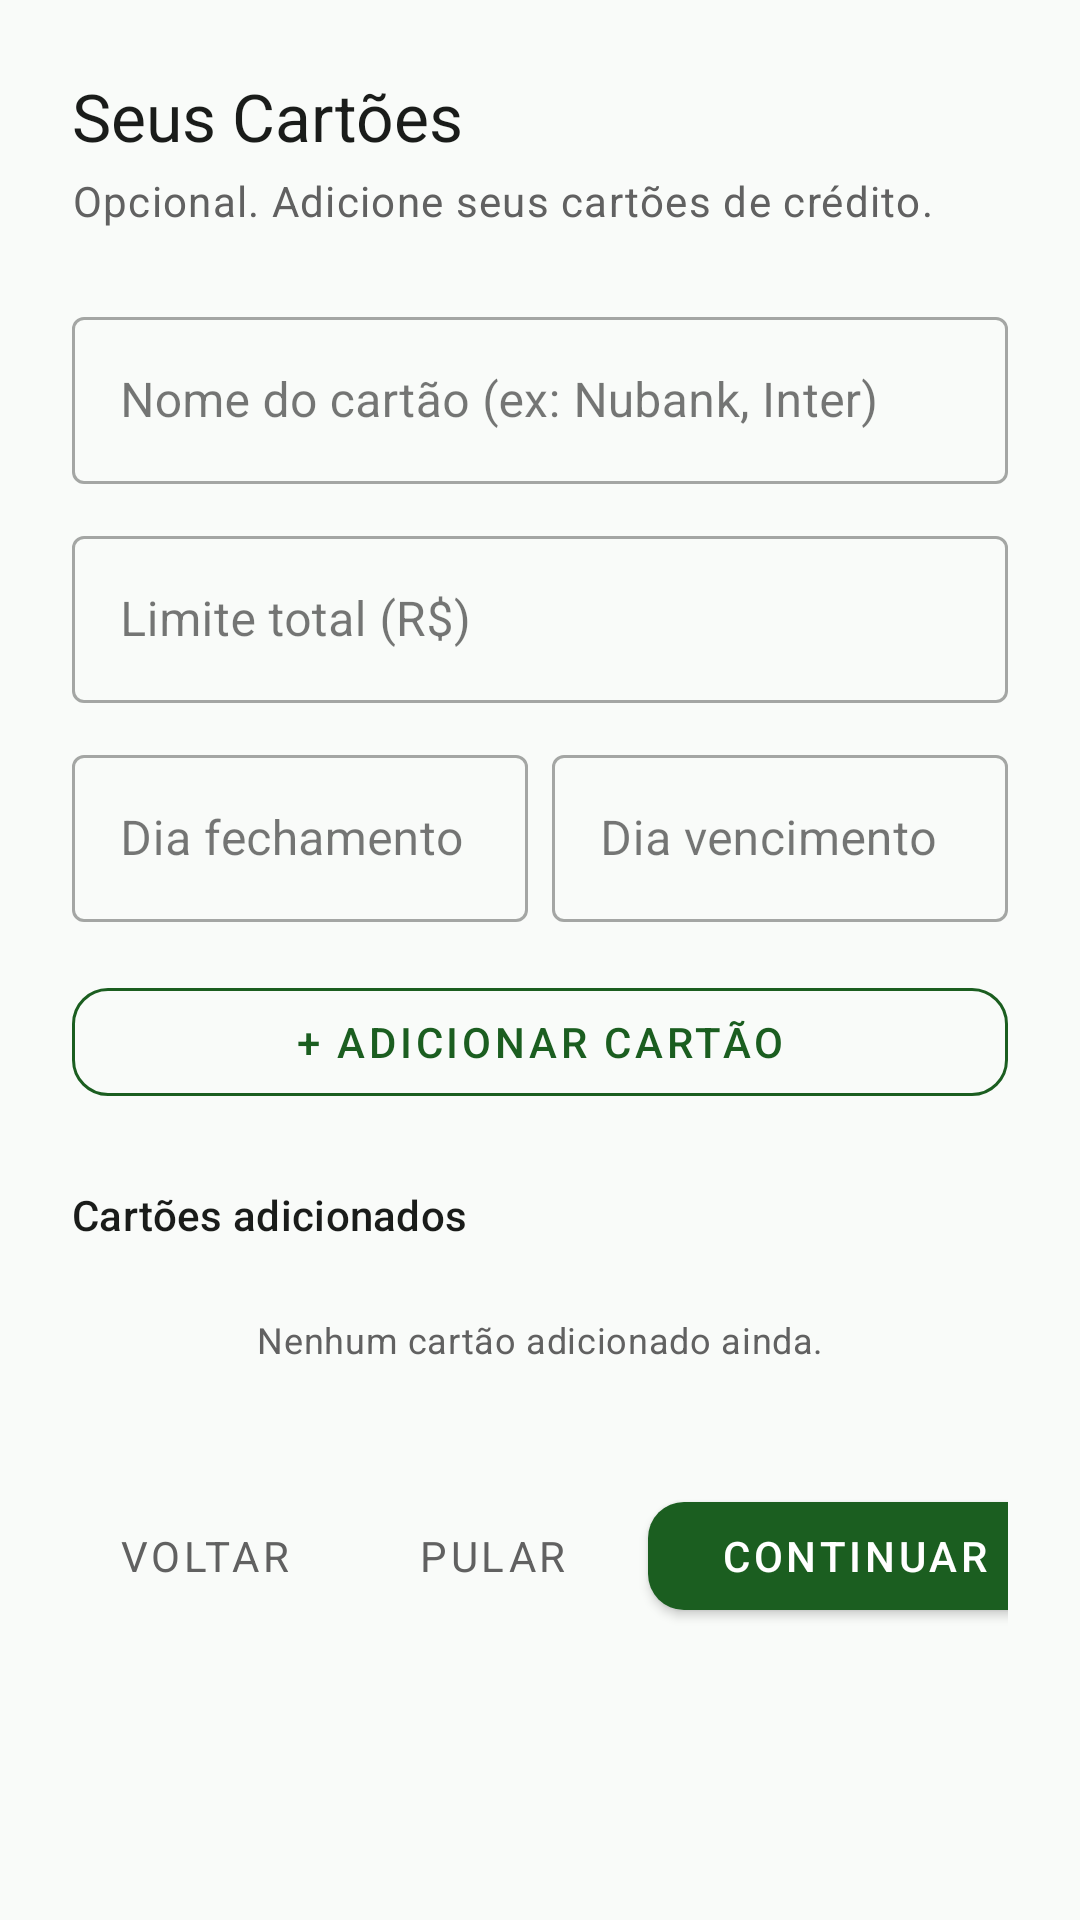

Produce the Android XML layout that renders to this screen, including the resource entries it uses.
<!-- AndroidManifest.xml: application theme Theme.Financeiro -->
<!-- res/layout/fragment_onboarding_cartoes.xml -->
<?xml version="1.0" encoding="utf-8"?>
<androidx.core.widget.NestedScrollView
    xmlns:android="http://schemas.android.com/apk/res/android"
    xmlns:app="http://schemas.android.com/apk/res-auto"
    android:layout_width="match_parent"
    android:layout_height="match_parent"
    android:background="@color/background">

    <LinearLayout
        android:layout_width="match_parent"
        android:layout_height="wrap_content"
        android:orientation="vertical"
        android:padding="24dp">

        <TextView
            android:layout_width="wrap_content"
            android:layout_height="wrap_content"
            android:text="Seus Cartões"
            android:textAppearance="@style/TextAppearance.App.HeadlineMedium"
            android:layout_marginBottom="4dp" />

        <TextView
            android:layout_width="wrap_content"
            android:layout_height="wrap_content"
            android:text="Opcional. Adicione seus cartões de crédito."
            android:textAppearance="@style/TextAppearance.App.BodyMedium"
            android:layout_marginBottom="24dp" />

        
        <com.google.android.material.textfield.TextInputLayout
            style="@style/Widget.MaterialComponents.TextInputLayout.OutlinedBox"
            android:layout_width="match_parent"
            android:layout_height="wrap_content"
            android:hint="Nome do cartão (ex: Nubank, Inter)"
            android:layout_marginBottom="12dp">

            <com.google.android.material.textfield.TextInputEditText
                android:id="@+id/editNomeCartao"
                android:layout_width="match_parent"
                android:layout_height="wrap_content"
                android:inputType="textCapWords"
                android:imeOptions="actionNext" />
        </com.google.android.material.textfield.TextInputLayout>

        <com.google.android.material.textfield.TextInputLayout
            style="@style/Widget.MaterialComponents.TextInputLayout.OutlinedBox"
            android:layout_width="match_parent"
            android:layout_height="wrap_content"
            android:hint="Limite total (R$)"
            android:layout_marginBottom="12dp">

            <com.google.android.material.textfield.TextInputEditText
                android:id="@+id/editLimite"
                android:layout_width="match_parent"
                android:layout_height="wrap_content"
                android:inputType="numberDecimal"
                android:imeOptions="actionNext" />
        </com.google.android.material.textfield.TextInputLayout>

        <LinearLayout
            android:layout_width="match_parent"
            android:layout_height="wrap_content"
            android:orientation="horizontal"
            android:layout_marginBottom="16dp">

            <com.google.android.material.textfield.TextInputLayout
                style="@style/Widget.MaterialComponents.TextInputLayout.OutlinedBox"
                android:layout_width="0dp"
                android:layout_weight="1"
                android:layout_height="wrap_content"
                android:hint="Dia fechamento"
                android:layout_marginEnd="8dp">

                <com.google.android.material.textfield.TextInputEditText
                    android:id="@+id/editDiaFechamento"
                    android:layout_width="match_parent"
                    android:layout_height="wrap_content"
                    android:inputType="number"
                    android:imeOptions="actionNext" />
            </com.google.android.material.textfield.TextInputLayout>

            <com.google.android.material.textfield.TextInputLayout
                style="@style/Widget.MaterialComponents.TextInputLayout.OutlinedBox"
                android:layout_width="0dp"
                android:layout_weight="1"
                android:layout_height="wrap_content"
                android:hint="Dia vencimento">

                <com.google.android.material.textfield.TextInputEditText
                    android:id="@+id/editDiaVencimento"
                    android:layout_width="match_parent"
                    android:layout_height="wrap_content"
                    android:inputType="number"
                    android:imeOptions="actionDone" />
            </com.google.android.material.textfield.TextInputLayout>
        </LinearLayout>

        <com.google.android.material.button.MaterialButton
            android:id="@+id/btnAdicionarCartao"
            android:layout_width="match_parent"
            android:layout_height="48dp"
            android:text="+ Adicionar Cartão"
            android:layout_marginBottom="24dp"
            style="@style/Widget.App.Button.Secondary" />

        <TextView
            android:layout_width="wrap_content"
            android:layout_height="wrap_content"
            android:text="Cartões adicionados"
            android:textAppearance="@style/TextAppearance.App.LabelLarge"
            android:layout_marginBottom="8dp" />

        <TextView
            android:id="@+id/emptyState"
            android:layout_width="match_parent"
            android:layout_height="wrap_content"
            android:text="Nenhum cartão adicionado ainda."
            android:textAppearance="@style/TextAppearance.App.BodySmall"
            android:textAlignment="center"
            android:padding="16dp" />

        <androidx.recyclerview.widget.RecyclerView
            android:id="@+id/recyclerCartoes"
            android:layout_width="match_parent"
            android:layout_height="wrap_content"
            android:nestedScrollingEnabled="false"
            app:layoutManager="androidx.recyclerview.widget.LinearLayoutManager"
            android:layout_marginBottom="24dp" />

        
        <LinearLayout
            android:layout_width="match_parent"
            android:layout_height="wrap_content"
            android:orientation="horizontal"
            android:layout_marginBottom="48dp">

            <com.google.android.material.button.MaterialButton
                android:id="@+id/btnVoltar"
                android:layout_width="wrap_content"
                android:layout_height="48dp"
                android:text="Voltar"
                android:layout_marginEnd="8dp"
                style="@style/Widget.App.Button.Text" />

            <View android:layout_width="0dp" android:layout_height="0dp" android:layout_weight="1"/>

            <com.google.android.material.button.MaterialButton
                android:id="@+id/btnPular"
                android:layout_width="wrap_content"
                android:layout_height="48dp"
                android:text="Pular"
                android:layout_marginEnd="8dp"
                style="@style/Widget.App.Button.Text" />

            <com.google.android.material.button.MaterialButton
                android:id="@+id/btnContinuar"
                android:layout_width="wrap_content"
                android:layout_height="48dp"
                android:text="Continuar"
                style="@style/Widget.App.Button.Primary" />
        </LinearLayout>

    </LinearLayout>
</androidx.core.widget.NestedScrollView>
<!-- resources referenced by this layout -->
<resources>
  <color name="background">#F9FBF9</color>
  <style name="TextAppearance.App.BodyMedium" parent="TextAppearance.MaterialComponents.Body1">
          <item name="android:textColor">@color/on_surface_variant</item>
          <item name="android:textSize">14sp</item>
      </style>
  <style name="TextAppearance.App.BodySmall" parent="TextAppearance.MaterialComponents.Body2">
          <item name="android:textColor">@color/on_surface_variant</item>
          <item name="android:textSize">12sp</item>
      </style>
  <style name="TextAppearance.App.HeadlineMedium" parent="TextAppearance.MaterialComponents.Headline5">
          <item name="android:textColor">@color/on_background</item>
          <item name="android:textSize">22sp</item>
          <item name="android:fontFamily">sans-serif-medium</item>
      </style>
  <style name="TextAppearance.App.LabelLarge" parent="TextAppearance.MaterialComponents.Subtitle2">
          <item name="android:textColor">@color/on_surface</item>
          <item name="android:textSize">14sp</item>
          <item name="android:fontFamily">sans-serif-medium</item>
      </style>
  <style name="Widget.App.Button.Primary" parent="Widget.MaterialComponents.Button">
          <item name="backgroundTint">@color/primary</item>
          <item name="android:textColor">@color/on_primary</item>
          <item name="cornerRadius">12dp</item>
          <item name="android:paddingStart">24dp</item>
          <item name="android:paddingEnd">24dp</item>
          <item name="android:textSize">14sp</item>
          <item name="android:fontFamily">sans-serif-medium</item>
      </style>
  <style name="Widget.App.Button.Secondary" parent="Widget.MaterialComponents.Button.OutlinedButton">
          <item name="strokeColor">@color/primary</item>
          <item name="android:textColor">@color/primary</item>
          <item name="cornerRadius">12dp</item>
          <item name="android:paddingStart">24dp</item>
          <item name="android:paddingEnd">24dp</item>
          <item name="android:textSize">14sp</item>
          <item name="android:fontFamily">sans-serif-medium</item>
      </style>
  <style name="Widget.App.Button.Text" parent="Widget.MaterialComponents.Button.TextButton">
          <item name="android:textColor">@color/on_surface_variant</item>
          <item name="android:textSize">14sp</item>
          <item name="android:fontFamily">sans-serif</item>
      </style>
  <color name="on_surface_variant">#616161</color>
  <color name="on_background">#1A1C1A</color>
  <color name="on_surface">#1A1C1A</color>
  <color name="primary">#1B5E20</color>
  <color name="on_primary">#FFFFFF</color>
  <color name="primary_container">#C8E6C9</color>
  <color name="on_primary_container">#002106</color>
  <color name="secondary">#388E3C</color>
  <color name="on_secondary">#FFFFFF</color>
  <color name="secondary_container">#DCEDC8</color>
  <color name="on_secondary_container">#1B5E20</color>
  <color name="error">#B00020</color>
  <color name="on_error">#FFFFFF</color>
  <color name="surface">#FFFFFF</color>
  <color name="outline">#E0E0E0</color>
</resources>
